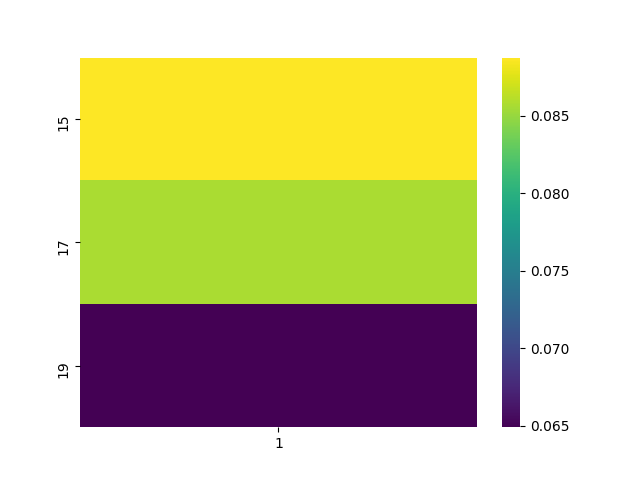

Values plotted in this chart, from the file beside it:
, 1
15, 0.08875
17, 0.08572
19, 0.06489
